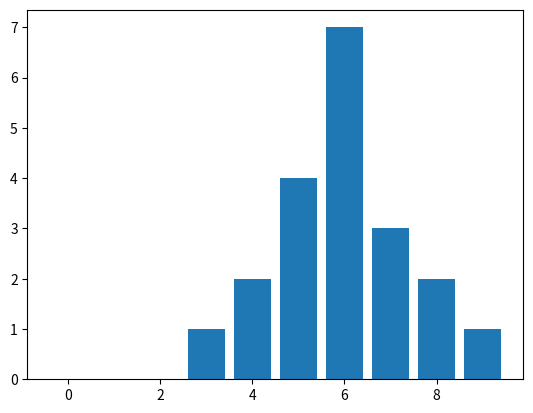

Recreate this plot in Python.
# [redacted]
import numpy as np
import matplotlib.pyplot as plt
x=[5,6,4,7,6,7,6,8,6,5,6,5,3,9,4,6,5,8,7,6]

plt.hist(x, range=(0,10), bins=10, rwidth=0.8, align='left')
plt.show()